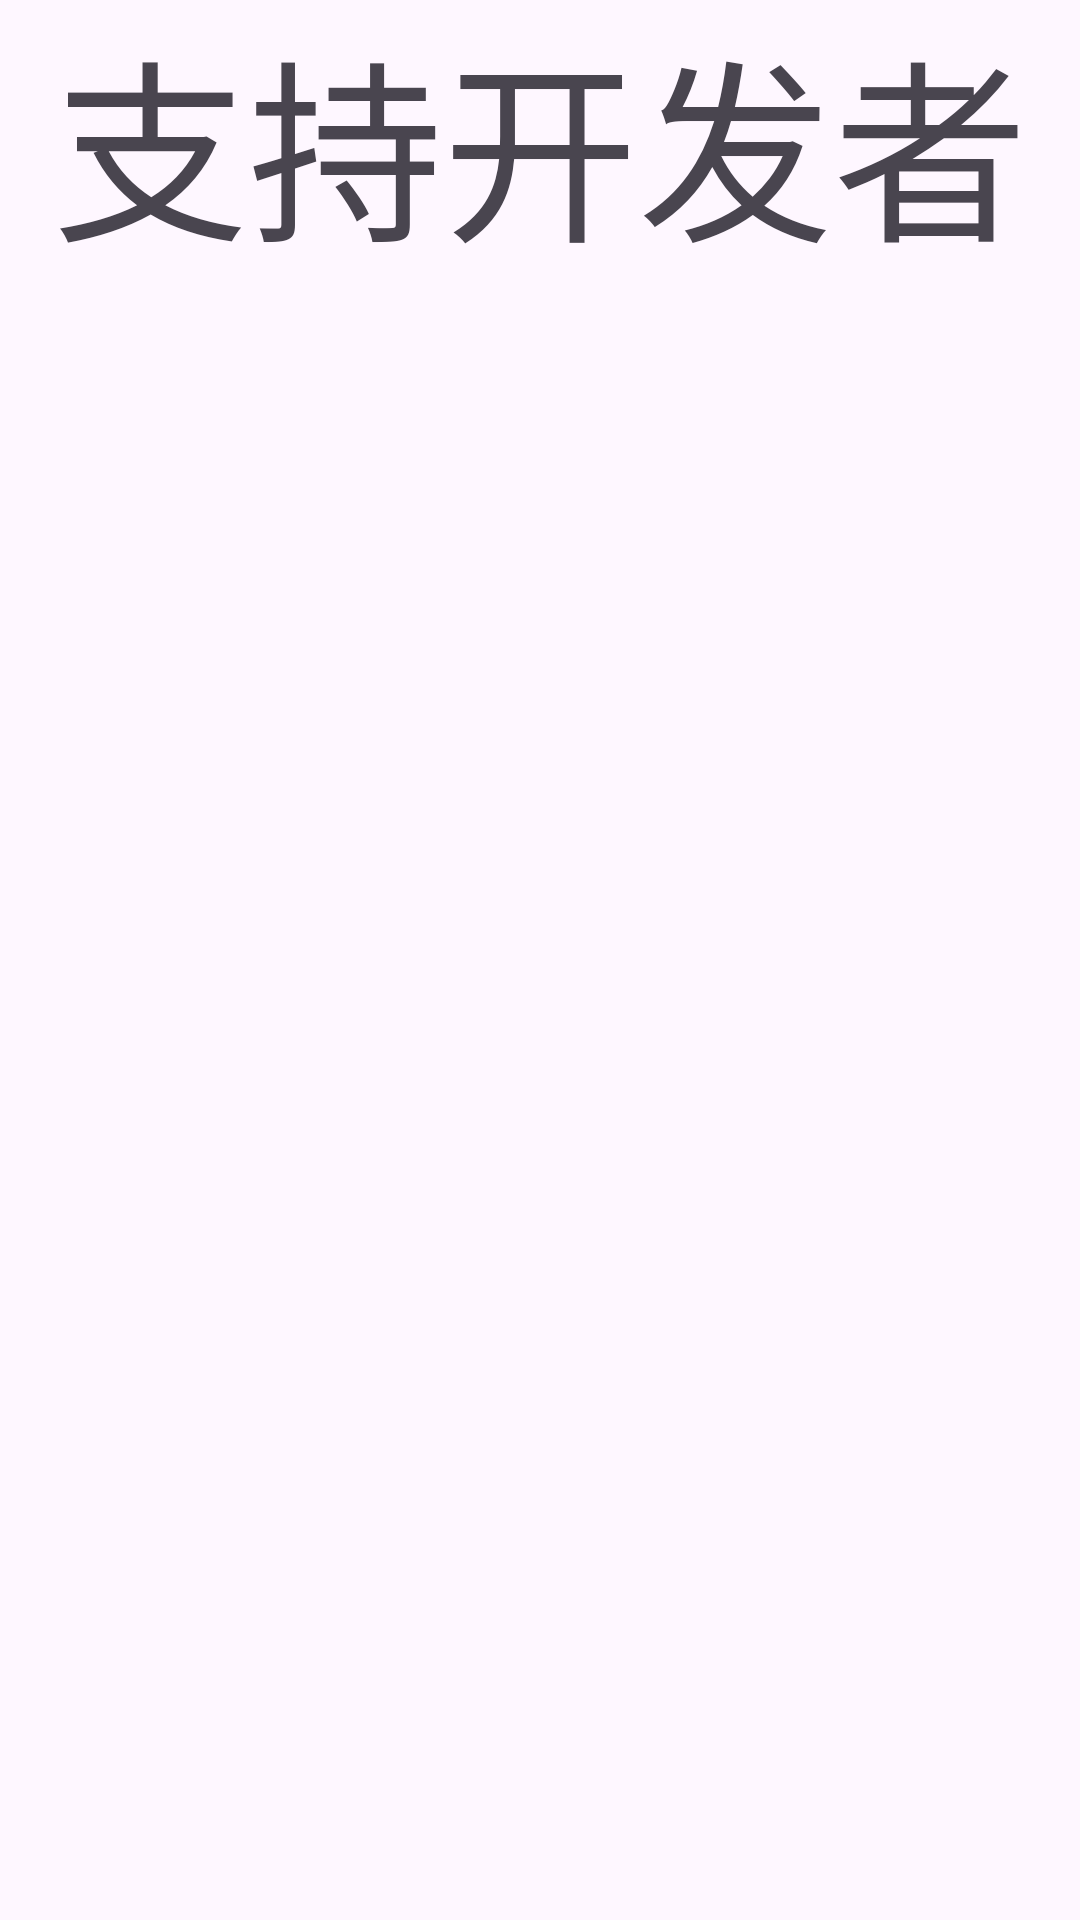

Reconstruct the res/layout file that produces this screen, plus the resources it refers to.
<!-- AndroidManifest.xml: application theme Theme.MiyaPay_v10 -->
<!-- res/layout/fragment_home.xml -->
<?xml version="1.0" encoding="utf-8"?>
<LinearLayout

    android:layout_marginTop="30dp"
    android:orientation="vertical"
    xmlns:android="http://schemas.android.com/apk/res/android"
    xmlns:tools="http://schemas.android.com/tools"
    android:layout_width="match_parent"
    android:layout_height="match_parent">

    <LinearLayout

        android:layout_width="match_parent"
        android:layout_height="wrap_content">

        <TextView
            android:id="@+id/tv_support_dev"
            android:layout_width="match_parent"
            android:layout_height="match_parent"
            android:text="支持开发者"
            android:gravity="center"
            android:textSize="65dp"/>


    </LinearLayout>

    <LinearLayout
        android:layout_width="match_parent"
        android:layout_height="wrap_content">



        <ImageView
            android:id="@+id/iv_home_alipay"
            android:layout_width="300dp"
            android:layout_height="400dp"
            android:src="@mipmap/image_alipay"
            />
    </LinearLayout>





</LinearLayout>
<!-- resources referenced by this layout -->
<resources>
  <style name="Theme.MiyaPay_v10" parent="Theme.Material3.DayNight.NoActionBar" />
</resources>
